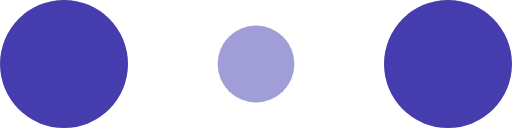
t = 0.00 s
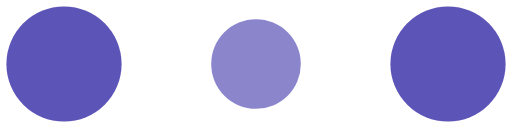
t = 0.10 s
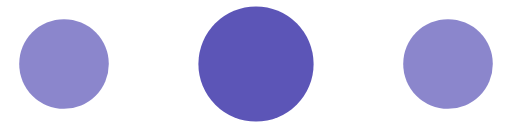
t = 0.30 s
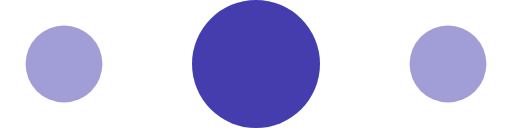
t = 0.40 s
t = 0.50 s: frame unchanged from t = 0.30 s, image omitted
t = 0.70 s: frame unchanged from t = 0.10 s, image omitted

The animated SVG that drew these frames (rendered in a browser with its animation timeline set to each time). Animation: 6 SMIL elements (animate=6); one cycle of 0.80 s, repeats indefinitely.

<!-- By Sam Herbert (@sherb), for everyone. More @ http://goo.gl/7AJzbL -->
<svg width="120" height="30" viewBox="0 0 120 30" xmlns="http://www.w3.org/2000/svg" fill="#453DAD">
    <circle cx="15" cy="15" r="15">
        <animate attributeName="r" from="15" to="15"
                 begin="0s" dur="0.8s"
                 values="15;9;15" calcMode="linear"
                 repeatCount="indefinite" />
        <animate attributeName="fill-opacity" from="1" to="1"
                 begin="0s" dur="0.8s"
                 values="1;.5;1" calcMode="linear"
                 repeatCount="indefinite" />
    </circle>
    <circle cx="60" cy="15" r="9" fill-opacity="0.3">
        <animate attributeName="r" from="9" to="9"
                 begin="0s" dur="0.8s"
                 values="9;15;9" calcMode="linear"
                 repeatCount="indefinite" />
        <animate attributeName="fill-opacity" from="0.5" to="0.5"
                 begin="0s" dur="0.8s"
                 values=".5;1;.5" calcMode="linear"
                 repeatCount="indefinite" />
    </circle>
    <circle cx="105" cy="15" r="15">
        <animate attributeName="r" from="15" to="15"
                 begin="0s" dur="0.8s"
                 values="15;9;15" calcMode="linear"
                 repeatCount="indefinite" />
        <animate attributeName="fill-opacity" from="1" to="1"
                 begin="0s" dur="0.8s"
                 values="1;.5;1" calcMode="linear"
                 repeatCount="indefinite" />
    </circle>
</svg>
